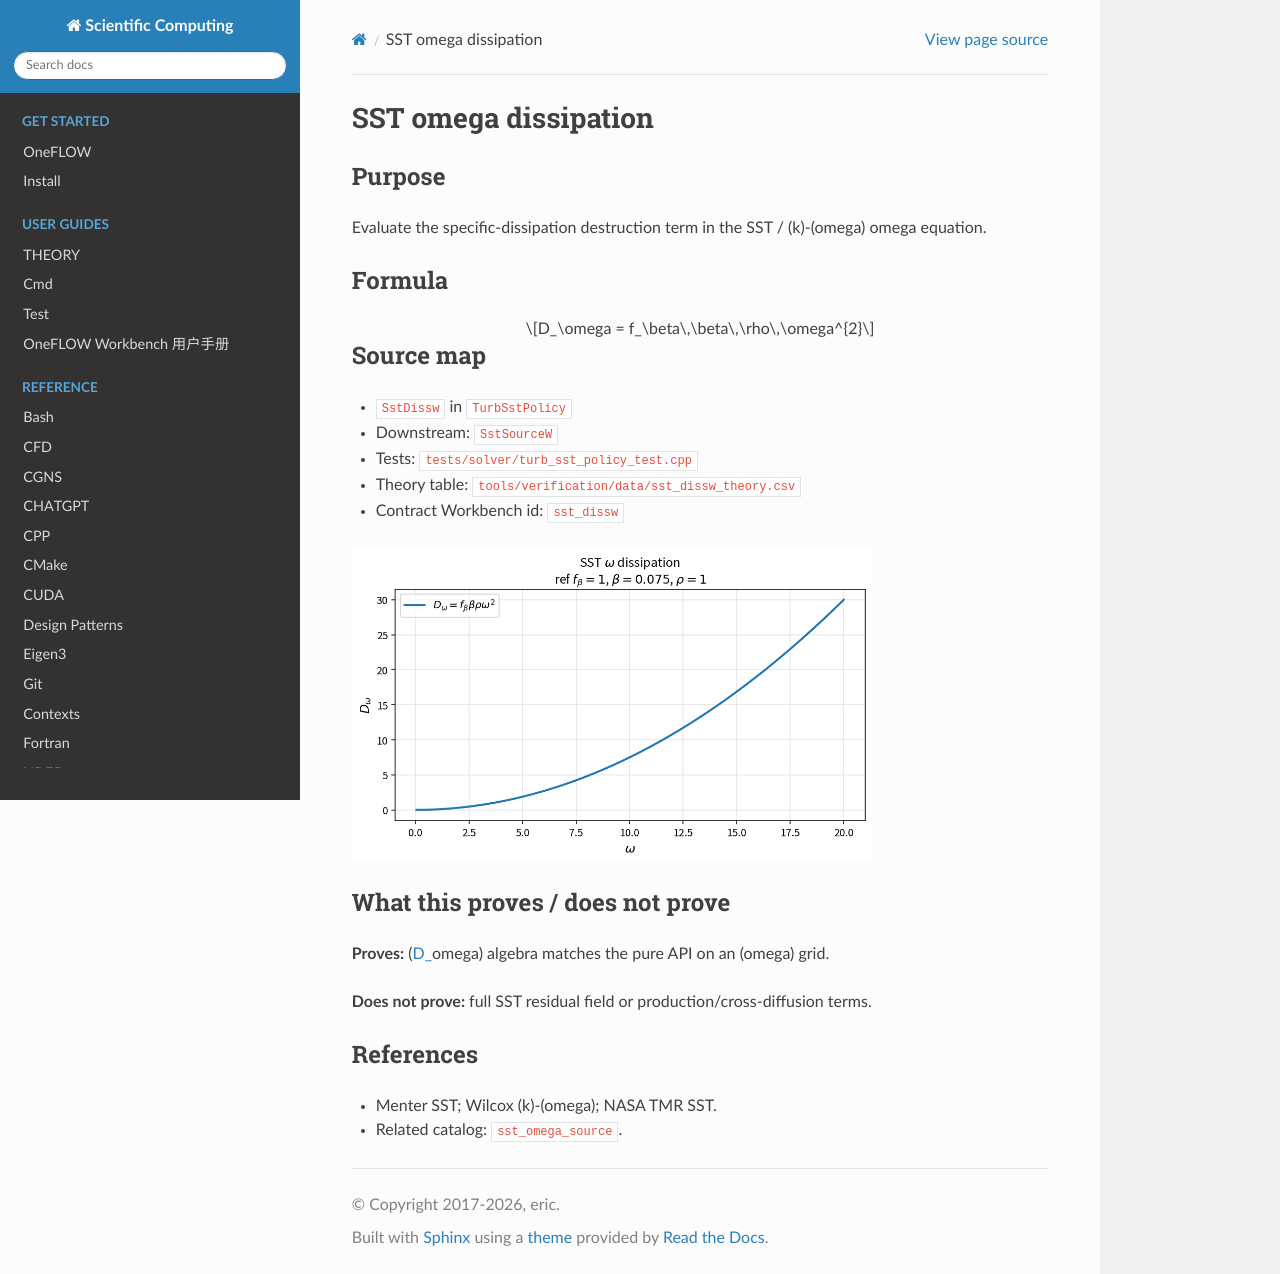

repository: eric2003/OneFLOW · page: numerical/sst_dissw.html · generator: sphinx

SST omega dissipation
=====================

Purpose
-------

Evaluate the specific-dissipation destruction term in the SST / \(k\)-\(\omega\)
omega equation.

Formula
-------

.. math::

   D_\omega = f_\beta\,\beta\,\rho\,\omega^{2}

Source map
----------

* ``SstDissw`` in ``TurbSstPolicy``
* Downstream: ``SstSourceW``
* Tests: ``tests/solver/turb_sst_policy_test.cpp``
* Theory table: ``tools/verification/data/sst_dissw_theory.csv``
* Contract Workbench id: ``sst_dissw``

.. image:: figures/sst_dissw_theory.png
   :alt: SST omega dissipation vs omega
   :width: 520

What this proves / does not prove
---------------------------------

**Proves:** \(D_\omega\) algebra matches the pure API on an \(\omega\) grid.

**Does not prove:** full SST residual field or production/cross-diffusion terms.

References
----------

* Menter SST; Wilcox \(k\)-\(\omega\); NASA TMR SST.
* Related catalog: ``sst_omega_source``.
